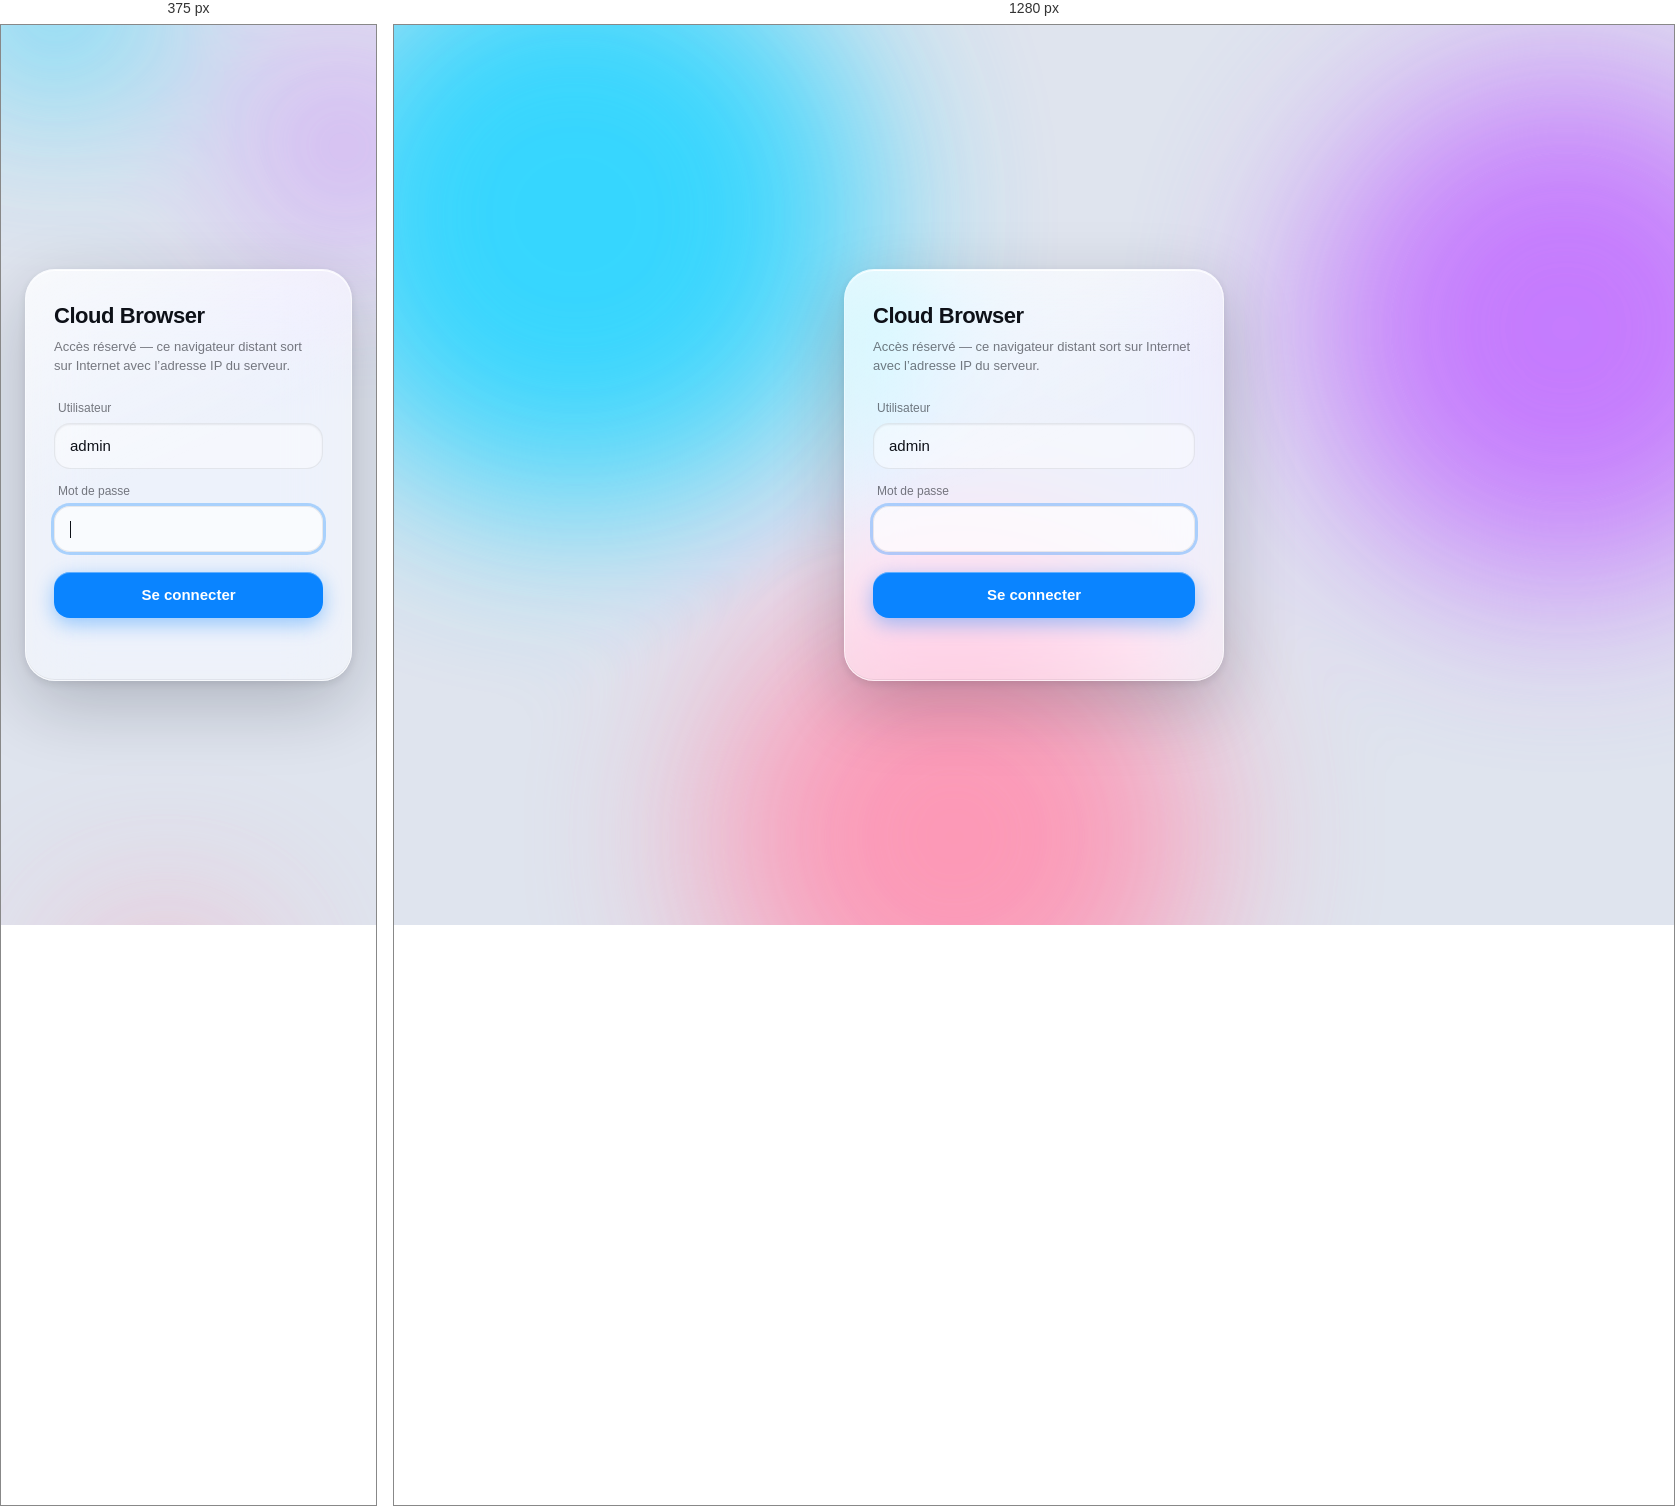
Rendered at 375 px and 1280 px, left to right.

<!-- file: login.html -->
<!DOCTYPE html>
<html lang="fr">
  <head>
    <meta charset="utf-8" />
    <meta name="viewport" content="width=device-width, initial-scale=1" />
    <meta name="referrer" content="no-referrer" />
    <meta name="color-scheme" content="light dark" />
    <title>Connexion — Cloud Browser</title>
    <link rel="icon" href="/icon.svg" type="image/svg+xml" />
    <link rel="apple-touch-icon" href="/icon-512.png" />
    <link rel="stylesheet" href="/styles.css" />
    <style>
      /* Faute de page distante à réfracter, le verre repose sur des halos colorés. */
      .aurora {
        position: fixed;
        inset: -20%;
        z-index: 0;
        filter: blur(90px) saturate(160%);
        opacity: 0.9;
      }
      .aurora span {
        position: absolute;
        display: block;
        border-radius: 50%;
        animation: drift 22s ease-in-out infinite alternate;
      }
      .aurora span:nth-child(1) { width: 46vw; height: 46vw; left: 8%; top: 6%; background: #5ac8fa; }
      .aurora span:nth-child(2) { width: 40vw; height: 40vw; right: 6%; top: 18%; background: #af7bff; animation-delay: -7s; }
      .aurora span:nth-child(3) { width: 38vw; height: 38vw; left: 32%; bottom: 2%; background: #ff9db1; animation-delay: -13s; }
      @keyframes drift {
        to { transform: translate3d(4vw, -5vh, 0) scale(1.12); }
      }
      @media (prefers-color-scheme: dark) { .aurora { opacity: 0.5; } }
      @media (prefers-reduced-motion: reduce) { .aurora span { animation: none; } }

      .center { position: fixed; inset: 0; z-index: 1; display: grid; place-items: center; padding: 24px; }
      .card { width: min(380px, 100%); padding: 30px 28px; }
      .card > * { position: relative; z-index: 1; }
      .card h1 { margin: 0 0 6px; font-size: 22px; font-weight: 650; letter-spacing: -0.02em; }
      .card p.sub { margin: 0 0 24px; font-size: 13px; line-height: 1.45; color: var(--muted); }
      .field { margin-bottom: 14px; }
      .field label { display: block; margin: 0 0 6px 4px; font-size: 12px; color: var(--muted); }
      .field input {
        width: 100%;
        padding: 11px 15px;
        font: inherit;
        font-size: 15px;
        color: var(--text);
        background: var(--fill);
        border: 0.5px solid var(--stroke);
        border-radius: var(--r-md);
        box-shadow: inset 0 1px 2px rgba(10, 15, 25, 0.07);
        outline: none;
        transition: background 200ms ease, box-shadow 200ms ease;
      }
      .field input:focus {
        background: var(--fill-hover);
        box-shadow: 0 0 0 3px color-mix(in srgb, var(--accent) 30%, transparent);
      }
      .submit {
        width: 100%;
        margin-top: 6px;
        padding: 12px;
        font: inherit;
        font-size: 15px;
        font-weight: 600;
        color: #fff;
        background: var(--accent);
        border: none;
        border-radius: var(--r-md);
        cursor: pointer;
        box-shadow: 0 6px 20px color-mix(in srgb, var(--accent) 40%, transparent), inset 0 1px 0 rgba(255, 255, 255, 0.35);
        transition: transform 260ms var(--spring), opacity 200ms ease;
      }
      .submit:active { transform: scale(0.97); }
      .submit:disabled { opacity: 0.6; cursor: progress; }
      .error { min-height: 18px; margin: 14px 0 0; font-size: 13px; color: var(--danger); text-align: center; }
    </style>
  </head>
  <body>
    <div class="aurora" aria-hidden="true"><span></span><span></span><span></span></div>

    <div class="center">
      <form class="card glass" id="login-form" autocomplete="on">
        <h1>Cloud Browser</h1>
        <p class="sub">Accès réservé — ce navigateur distant sort sur Internet avec l’adresse IP du serveur.</p>

        <div class="field">
          <label for="user">Utilisateur</label>
          <input id="user" name="username" type="text" value="admin" autocomplete="username" spellcheck="false" />
        </div>

        <div class="field">
          <label for="password">Mot de passe</label>
          <input id="password" name="password" type="password" autocomplete="current-password" required autofocus />
        </div>

        <button id="submit" class="submit" type="submit">Se connecter</button>
        <p class="error" id="error" role="alert"></p>
      </form>
    </div>

    <script type="module">
      const form = document.getElementById('login-form');
      const errorBox = document.getElementById('error');
      const submit = document.getElementById('submit');

      form.addEventListener('submit', async (event) => {
        event.preventDefault();
        errorBox.textContent = '';
        submit.disabled = true;
        try {
          const response = await fetch('/api/auth/login', {
            method: 'POST',
            headers: { 'Content-Type': 'application/json' },
            body: JSON.stringify({
              user: document.getElementById('user').value.trim(),
              password: document.getElementById('password').value,
            }),
          });
          const payload = await response.json().catch(() => ({}));
          if (!response.ok) {
            errorBox.textContent =
              response.status === 429
                ? 'Trop de tentatives. Patientez quelques minutes.'
                : payload.message || 'Connexion impossible.';
            return;
          }
          location.replace('/');
        } catch {
          errorBox.textContent = 'Serveur injoignable.';
        } finally {
          submit.disabled = false;
        }
      });
    </script>
  </body>
</html>


/* @media block from styles.css */
@media (max-width: 720px) {
  .viewer { padding: 84px 10px 10px; }
  .chrome { padding: 10px 10px 0; }
  .status .metrics { display: none; }
  .sheet {
    top: auto;
    left: 10px;
    right: 10px;
    bottom: 10px;
    width: auto;
    max-height: 82vh;
    transform: translateY(24px) scale(0.98);
  }
}

/* @media block from styles.css */
@media (max-width: 720px) {
  .onb-card { padding: 22px 18px 16px; }
  .onb-step h2 { font-size: 21px; }
}